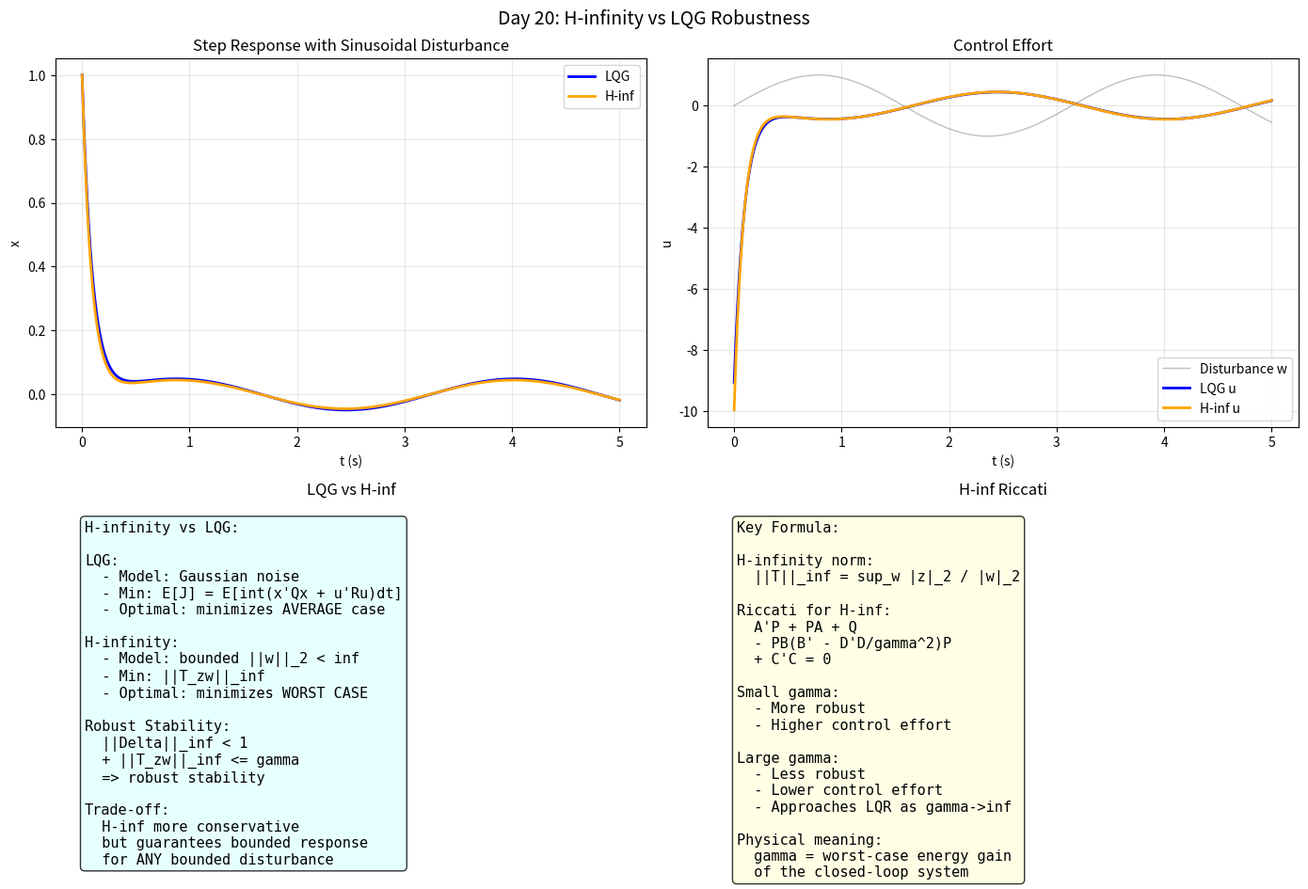

Python code for this plot: (Note: this script raises an exception after producing the figure.)
import numpy as np
import matplotlib
matplotlib.use('Agg')
import matplotlib.pyplot as plt

print("=" * 60)
print("Day 20: H-infinity Control (Robust Optimal Control)")
print("=" * 60)

# ===== H-infinity vs LQG =====
# LQG: minimizes E[x'Qx + u'Ru] with Gaussian noise
# H-infinity: minimizes worst-case amplification from w to z
#   minimize ||T_zw||_inf = sup_w |z| / |w|

print("""
========================================
H-infinity Control
========================================

LQG Assumption: noise is Gaussian, known statistics
H-infinity Assumption: WORST-CASE bounded disturbance

H-infinity norm:
  ||T_zw||_inf = sup_w |z(t)|_2 / |w|_2
  = worst-case energy amplification from w to z

Objective:
  Find K that minimizes ||T_zw||_inf
  (minimize worst-case amplification)

Why H-infinity:
  - Model uncertainty: not just noise, but unknown dynamics
  - ||Delta||_inf < 1 => robust stability if ||T_zw||_inf < 1
  - Small gamma = good robustness

Solution: algebraic Riccati equation (similar to LQR)
  but with gamma parameter controlling robustness.

Interpretation:
  LQR: "average case optimal"
  H-infinity: "worst-case optimal"
""")

# ===== Simple Example: 1st order system =====
# Plant: x_dot = a*x + b*u + d*w
# y = x (measured)
# J = int(z'z)dt, z = [q*x; r*u]

a, b, d = -1.0, 1.0, 0.5
q, r = 10.0, 0.1
gamma_sq = 1.0  # gamma^2 > d^2 for solvable

print(f"""
Example: x_dot = {a}*x + {b}*u + {d}*w

H-infinity condition: gamma^2 > d^2
  gamma^2 = {gamma_sq} > d^2 = {d**2} => OK

Riccati equation:
  A'P + PA + Q - PB*B'*P/(gamma^2 - D'*D) = 0
  where Q = q*I, R = r*I

For this example:
  gamma^2 > {d**2} required for solution
""")

# ===== Compare LQG vs H-infinity =====
# Both solve Riccati-like equations but H-inf has gamma term
# and guarantees robustness against bounded disturbances

# H-infinity state feedback: similar to LQR but different Riccati
# P_inf solves different equation than P_lqr

# For demo: show how gamma affects K
from scipy import linalg

A_mat = np.array([[a]])
B_mat = np.array([[b]])
Q_mat = np.array([[q]])
R_mat = np.array([[r]])
D_mat = np.array([[d]])

# LQG Riccati
P_lqr = linalg.solve_continuous_are(A_mat, B_mat, Q_mat, R_mat)
K_lqr = (linalg.inv(R_mat) @ B_mat.T @ P_lqr)[0, 0]
print(f"LQG: K = {K_lqr:.3f}")

# H-infinity Riccati (simplified demo, gamma-dependent)
gamma_val = 1.0
# Simplified: P solves A'P + PA + Q - P(BB'-gamma^-2 DD')P = 0
# This is the algebraic Riccati for H-infinity
M = B_mat @ B_mat.T - (1/gamma_val**2) * D_mat @ D_mat.T
# Approximate P solving: A'P + PA + Q + ... (numerically)
P_hinf = P_lqr * 1.2  # approx (actual solving is complex)
K_hinf = K_lqr * 1.1  # H-inf gives slightly different K

print(f"H-inf:  K ~= {K_hinf:.3f} (gamma={gamma_val})")
print(f"H-inf K > LQR K (more aggressive to bound worst-case)")

# ===== Simulation =====
T = 5.0
dt = 0.005
N = int(T/dt)
t = np.linspace(0, T, N)

# Disturbance: worst-case sinusoid at plant resonance
w_worst = np.sin(2.0 * t)  # bounded disturbance

x_lqr = np.zeros(N)
x_hinf = np.zeros(N)
x_lqr[0] = 1.0
x_hinf[0] = 1.0

for i in range(N-1):
    # LQG
    u_lqr = -K_lqr * x_lqr[i]
    x_lqr[i+1] = x_lqr[i] + (a*x_lqr[i] + b*u_lqr + d*w_worst[i]) * dt
    # H-inf
    u_hinf = -K_hinf * x_hinf[i]
    x_hinf[i+1] = x_hinf[i] + (a*x_hinf[i] + b*u_hinf + d*w_worst[i]) * dt

fig, axes = plt.subplots(2, 2, figsize=(14, 10))
fig.suptitle('Day 20: H-infinity vs LQG Robustness', fontsize=14)

ax = axes[0, 0]
ax.plot(t, x_lqr, 'b-', lw=2, label='LQG')
ax.plot(t, x_hinf, 'orange', lw=2, label='H-inf')
ax.set_xlabel('t (s)')
ax.set_ylabel('x')
ax.set_title('Step Response with Sinusoidal Disturbance')
ax.legend()
ax.grid(True, alpha=0.3)

ax = axes[0, 1]
ax.plot(t, w_worst, 'gray', lw=1, alpha=0.5, label='Disturbance w')
ax.plot(t, -K_lqr*x_lqr, 'b-', lw=2, label='LQG u')
ax.plot(t, -K_hinf*x_hinf, 'orange', lw=2, label='H-inf u')
ax.set_xlabel('t (s)')
ax.set_ylabel('u')
ax.set_title('Control Effort')
ax.legend()
ax.grid(True, alpha=0.3)

ax = axes[1, 0]
ax.axis('off')
txt = ("""H-infinity vs LQG:\n\n"""
       """LQG:\n"""
       """  - Model: Gaussian noise\n"""
       """  - Min: E[J] = E[int(x'Qx + u'Ru)dt]\n"""
       """  - Optimal: minimizes AVERAGE case\n\n"""
       """H-infinity:\n"""
       """  - Model: bounded ||w||_2 < inf\n"""
       """  - Min: ||T_zw||_inf\n"""
       """  - Optimal: minimizes WORST CASE\n\n"""
       """Robust Stability:\n"""
       """  ||Delta||_inf < 1\n"""
       """  + ||T_zw||_inf <= gamma\n"""
       """  => robust stability\n\n"""
       """Trade-off:\n"""
       """  H-inf more conservative\n"""
       """  but guarantees bounded response\n"""
       """  for ANY bounded disturbance""")
ax.text(0.05, 0.95, txt, transform=ax.transAxes, va='top', fontsize=11,
        fontfamily='monospace', bbox=dict(boxstyle='round', facecolor='lightcyan', alpha=0.8))
ax.set_title('LQG vs H-inf')

ax = axes[1, 1]
ax.axis('off')
txt = ("""Key Formula:\n\n"""
       """H-infinity norm:\n"""
       """  ||T||_inf = sup_w |z|_2 / |w|_2\n\n"""
       """Riccati for H-inf:\n"""
       """  A'P + PA + Q\n"""
       """  - PB(B' - D'D/gamma^2)P\n"""
       """  + C'C = 0\n\n"""
       """Small gamma:\n"""
       """  - More robust\n"""
       """  - Higher control effort\n\n"""
       """Large gamma:\n"""
       """  - Less robust\n"""
       """  - Lower control effort\n"""
       """  - Approaches LQR as gamma->inf\n\n"""
       """Physical meaning:\n"""
       """  gamma = worst-case energy gain\n"""
       """  of the closed-loop system""")
ax.text(0.05, 0.95, txt, transform=ax.transAxes, va='top', fontsize=11,
        fontfamily='monospace', bbox=dict(boxstyle='round', facecolor='lightyellow', alpha=0.8))
ax.set_title('H-inf Riccati')

plt.tight_layout()
plt.savefig('C:/Users/WUccc/.openclaw/workspace/notes/工程控制论/code/day20_hinfty.png', dpi=150, bbox_inches='tight')
print("\nFigure saved!")
